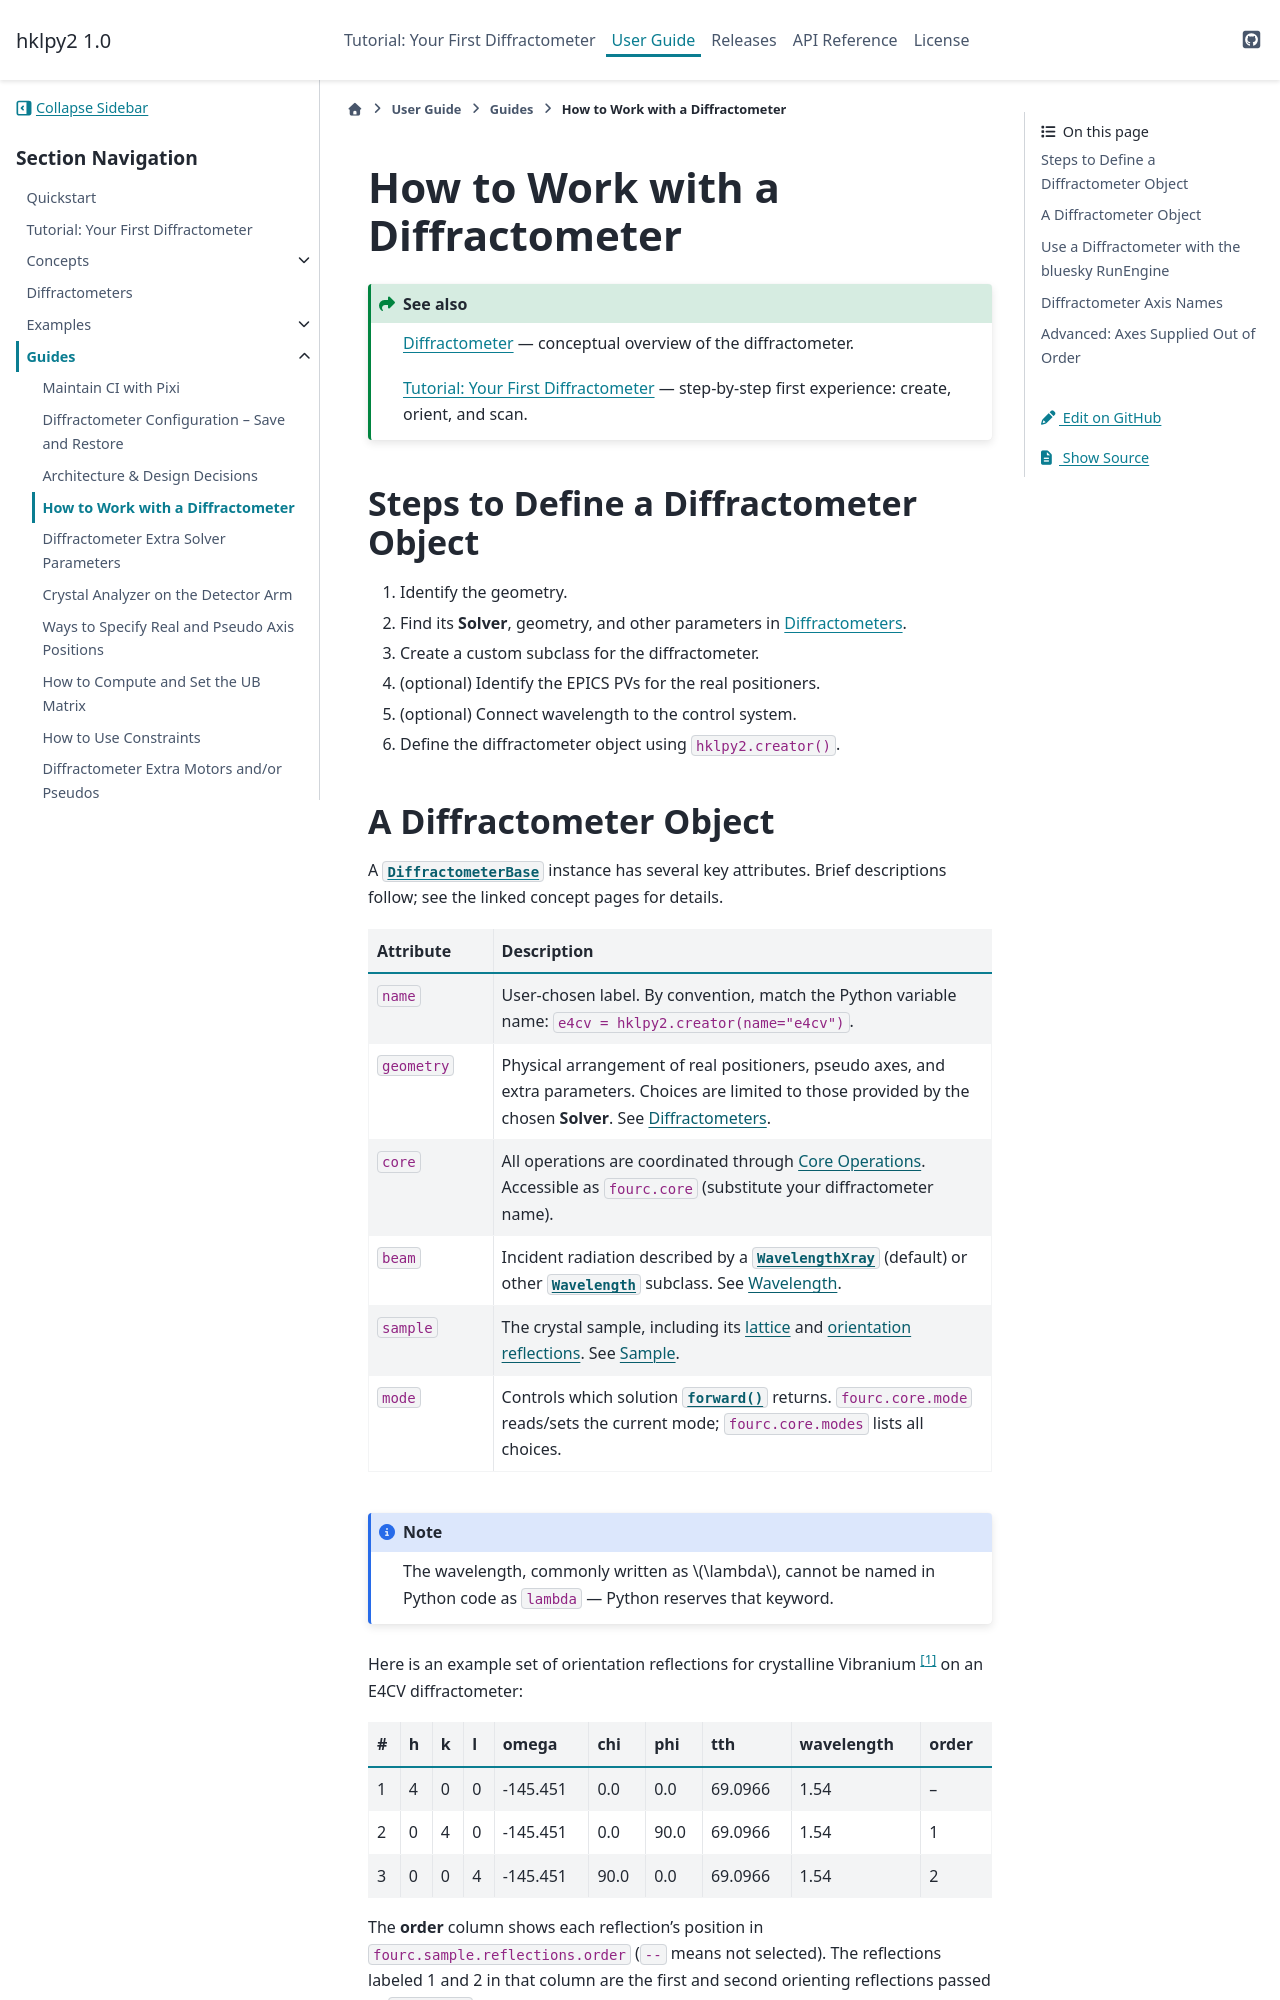

repository: bluesky/hklpy2 · page: latest/guides/diffract.html · generator: sphinx

.. _guide.diffract:

==========================================
How to Work with a Diffractometer
==========================================

.. seealso::

   :ref:`concepts.diffract` — conceptual overview of the diffractometer.

   :ref:`tutorial` — step-by-step first experience: create, orient, and scan.

Steps to Define a Diffractometer Object
========================================

#. Identify the geometry.
#. Find its |solver|, geometry, and other parameters in :ref:`geometries`.
#. Create a custom subclass for the diffractometer.
#. (optional) Identify the EPICS PVs for the real positioners.
#. (optional) Connect wavelength to the control system.
#. Define the diffractometer object using ``hklpy2.creator()``.

A Diffractometer Object
========================

A :class:`~hklpy2.diffract.DiffractometerBase` instance has several key
attributes. Brief descriptions follow; see the linked concept pages for details.

.. list-table::
   :header-rows: 1
   :widths: 20 80

   * - Attribute
     - Description
   * - ``name``
     - User-chosen label. By convention, match the Python variable name:
       ``e4cv = hklpy2.creator(name="e4cv")``.
   * - ``geometry``
     - Physical arrangement of real positioners, pseudo axes, and extra
       parameters. Choices are limited to those provided by the chosen |solver|.
       See :ref:`geometries`.
   * - ``core``
     - All operations are coordinated through :ref:`concepts.ops`.
       Accessible as ``fourc.core`` (substitute your diffractometer name).
   * - ``beam``
     - Incident radiation described by a
       :class:`~hklpy2.incident.WavelengthXray` (default) or other
       :class:`~hklpy2.incident.Wavelength` subclass.
       See :ref:`concepts.wavelength`.
   * - ``sample``
     - The crystal sample, including its :ref:`lattice <concepts.lattice>`
       and :ref:`orientation reflections <concepts.reflection>`.
       See :ref:`concepts.sample`.
   * - ``mode``
     - Controls which solution :meth:`~hklpy2.diffract.DiffractometerBase.forward` returns.
       ``fourc.core.mode`` reads/sets the current mode;
       ``fourc.core.modes`` lists all choices.

.. note::

   The wavelength, commonly written as :math:`\lambda`, cannot be named in
   Python code as ``lambda`` — Python reserves that keyword.

.. index:: vibranium

Here is an example set of orientation reflections for crystalline
Vibranium [#vibranium]_ on an E4CV diffractometer:

= = = = ======== ==== ==== ======= ========== =====
# h k l omega    chi  phi  tth     wavelength order
= = = = ======== ==== ==== ======= ========== =====
1 4 0 0 -145.451 0.0  0.0  69.0966 1.54       --
2 0 4 0 -145.451 0.0  90.0 69.0966 1.54       1
3 0 0 4 -145.451 90.0 0.0  69.0966 1.54       2
= = = = ======== ==== ==== ======= ========== =====

The **order** column shows each reflection's position in
``fourc.sample.reflections.order`` (``--`` means not selected).
The reflections labeled 1 and 2 in that column are the first and second
orienting reflections passed to :meth:`~hklpy2.ops.Core.calc_UB`
to compute the UB matrix.  Reflection 1 is stored but not selected
— it can serve as a verification point or be promoted later via
:meth:`~hklpy2.blocks.reflection.ReflectionsDict.set_orientation_reflections`.

.. [#vibranium] Vibranium (https://en.wikipedia.org/wiki/Vibranium)
   is a fictional metal.  Here, it has a cubic lattice with parameter
   :math:`2\pi` Å (:math:`a = b = c = 2\pi`, :math:`\alpha = \beta = \gamma = 90°`).

.. _diffract_scans:
